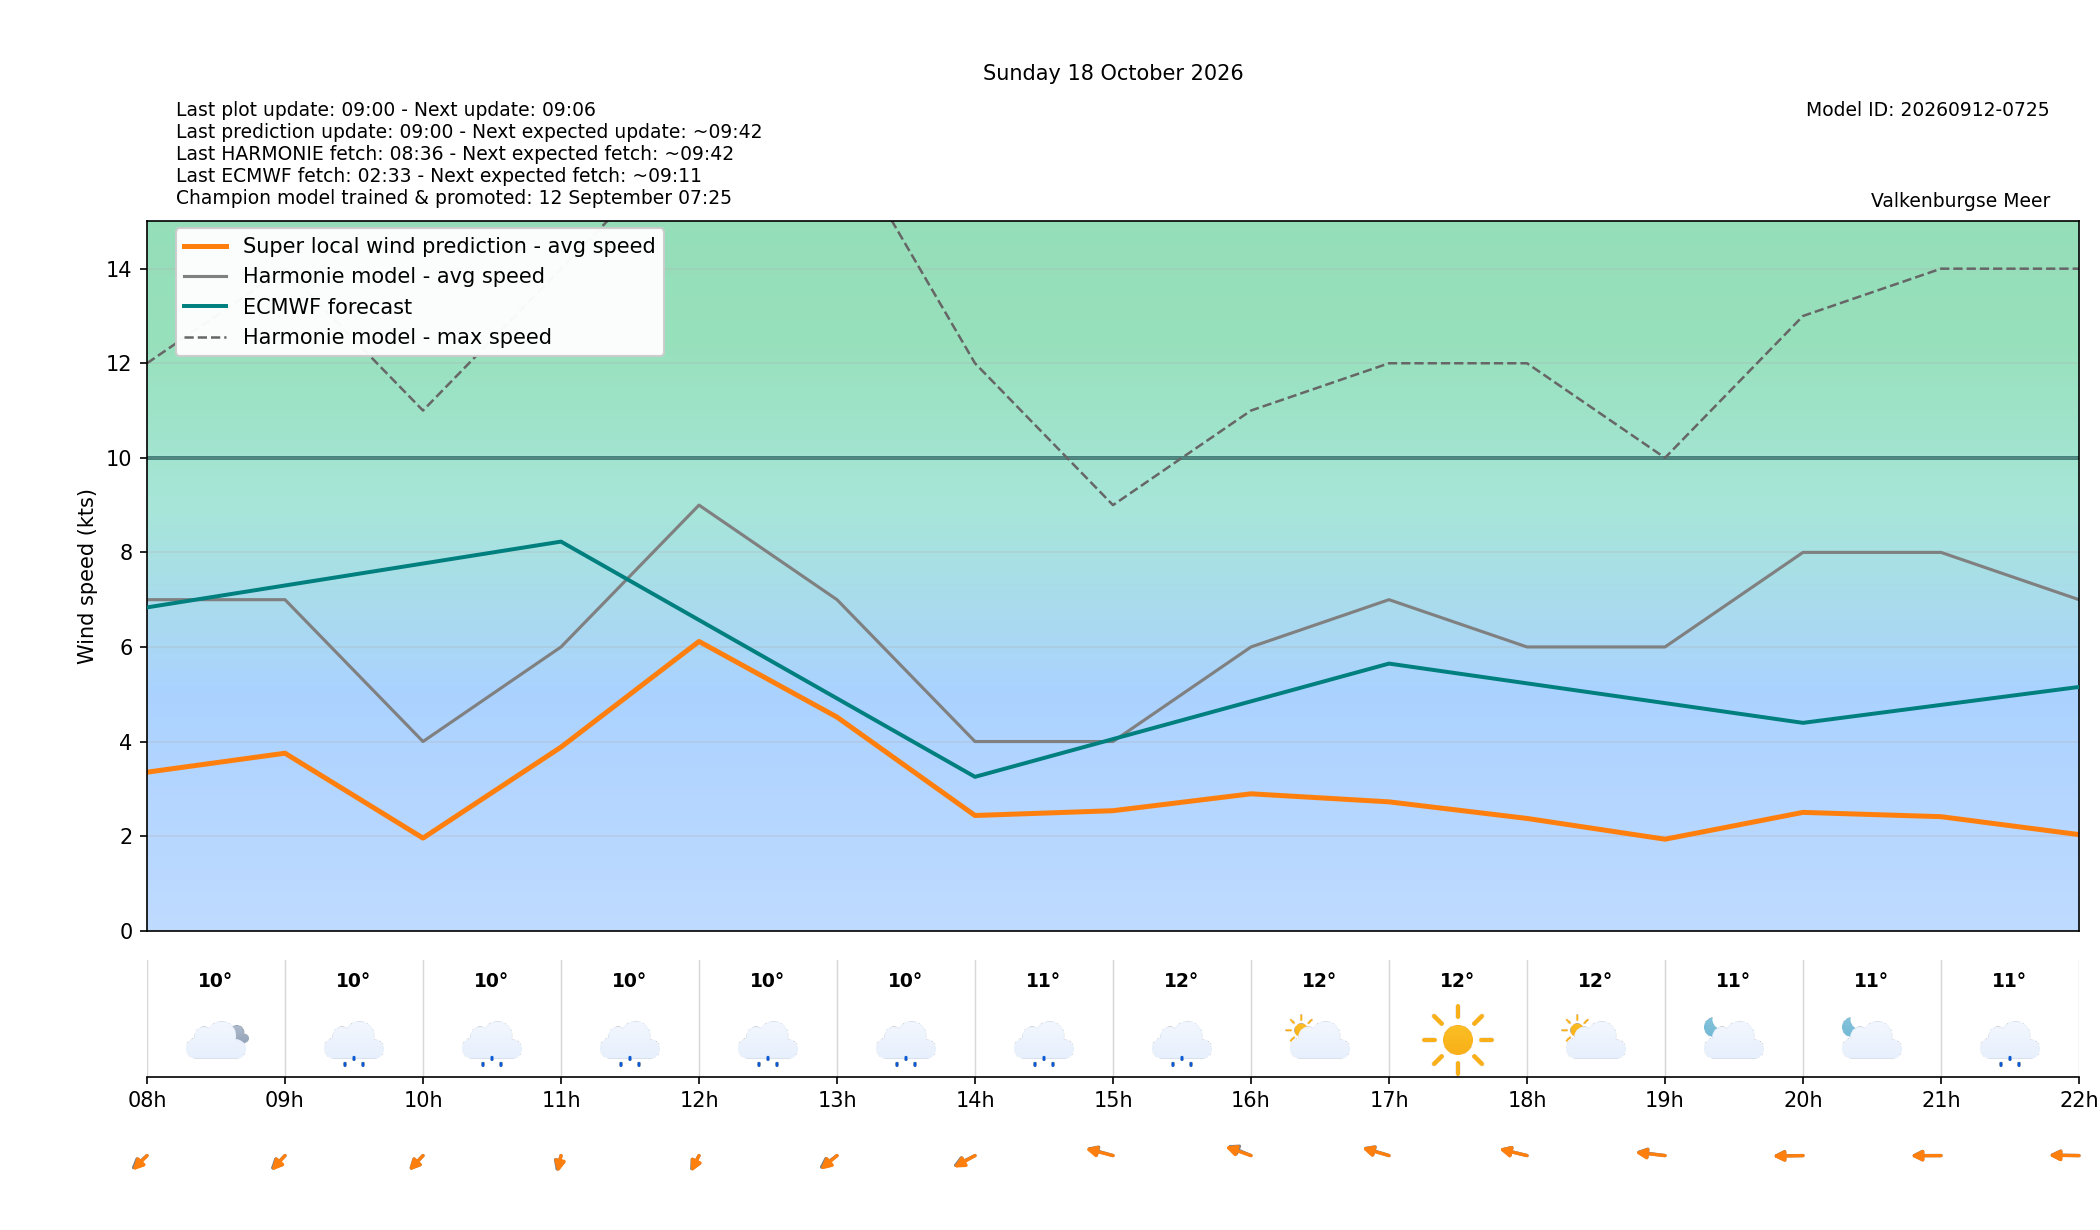

Values plotted in this chart, from the file beside it:
target_time_utc, target_time_local, hour_utc, hour_local, forecast_wind_speed, forecast_wind_min, forecast_wind_max, lstm_pred_wind_speed, delta_speed_lstm_minus_forecast, forecast_wind_dir_deg, lstm_pred_wind_dir_deg, delta_dir_lstm_minus_forecast, forecast_temperature_c, weather_code, weather_source, is_daylight
2026-10-17T22:00:00Z, 2026-10-18T00:00:00+0200, 22, 00, 5.0, 5.0, 20.0, 2.614, -2.386, 8.0, 5.757, -2.243, 10.73, 53, knmi_p1, False
2026-10-17T23:00:00Z, 2026-10-18T01:00:00+0200, 23, 01, 10.0, 10.0, 23.0, 5.06, -4.94, 45.0, 44.31, -0.6883, 10.24, 61, knmi_p1, False
2026-10-18T00:00:00Z, 2026-10-18T02:00:00+0200, 00, 02, 7.0, 7.0, 21.0, 3.547, -3.453, 32.0, 30.68, -1.32, 10.09, 51, knmi_p1, False
2026-10-18T01:00:00Z, 2026-10-18T03:00:00+0200, 01, 03, 5.0, 5.0, 12.0, 1.695, -3.305, 40.0, 39.8, -0.1952, 9.483, 0, knmi_p1, False
2026-10-18T02:00:00Z, 2026-10-18T04:00:00+0200, 02, 04, 5.0, 5.0, 8.0, 1.823, -3.177, 7.0, 6.408, -0.5917, 8.541, 0, knmi_p1, False
2026-10-18T03:00:00Z, 2026-10-18T05:00:00+0200, 03, 05, 6.0, 6.0, 10.0, 2.628, -3.372, 13.0, 9.684, -3.316, 8.716, 0, knmi_p1, False
2026-10-18T04:00:00Z, 2026-10-18T06:00:00+0200, 04, 06, 6.0, 6.0, 10.0, 2.698, -3.302, 14.0, 14.13, 0.1327, 8.516, 0, knmi_p1, False
2026-10-18T05:00:00Z, 2026-10-18T07:00:00+0200, 05, 07, 7.0, 7.0, 11.0, 3.522, -3.478, 14.0, 12.3, -1.702, 8.867, 2, knmi_p1, False
2026-10-18T06:00:00Z, 2026-10-18T08:00:00+0200, 06, 08, 7.0, 7.0, 12.0, 3.352, -3.648, 32.0, 28.45, -3.549, 9.932, 3, knmi_p1, False
2026-10-18T07:00:00Z, 2026-10-18T09:00:00+0200, 07, 09, 7.0, 7.0, 14.0, 3.753, -3.247, 29.0, 26.46, -2.54, 10.15, 51, knmi_p1, True
2026-10-18T08:00:00Z, 2026-10-18T10:00:00+0200, 08, 10, 4.0, 4.0, 11.0, 1.957, -2.043, 28.0, 27.45, -0.551, 10.01, 51, knmi_p1, True
2026-10-18T09:00:00Z, 2026-10-18T11:00:00+0200, 09, 11, 6.0, 6.0, 14.0, 3.882, -2.118, 9.0, 6.153, -2.847, 9.921, 55, knmi_p1, True
2026-10-18T10:00:00Z, 2026-10-18T12:00:00+0200, 10, 12, 9.0, 9.0, 17.0, 6.117, -2.883, 17.0, 15.32, -1.679, 10.33, 55, knmi_p1, True
2026-10-18T11:00:00Z, 2026-10-18T13:00:00+0200, 11, 13, 7.0, 7.0, 17.0, 4.517, -2.483, 37.0, 33.3, -3.703, 10.21, 55, knmi_p1, True
2026-10-18T12:00:00Z, 2026-10-18T14:00:00+0200, 12, 14, 4.0, 4.0, 12.0, 2.436, -1.564, 48.0, 45.12, -2.878, 10.88, 51, knmi_p1, True
2026-10-18T13:00:00Z, 2026-10-18T15:00:00+0200, 13, 15, 4.0, 4.0, 9.0, 2.537, -1.463, 117.0, 114.5, -2.543, 12.02, 51, knmi_p1, True
2026-10-18T14:00:00Z, 2026-10-18T16:00:00+0200, 14, 16, 6.0, 6.0, 11.0, 2.894, -3.106, 127.0, 121.7, -5.28, 12.42, 2, knmi_p1, True
2026-10-18T15:00:00Z, 2026-10-18T17:00:00+0200, 15, 17, 7.0, 7.0, 12.0, 2.724, -4.276, 119.0, 117.1, -1.863, 12.01, 0, knmi_p1, True
2026-10-18T16:00:00Z, 2026-10-18T18:00:00+0200, 16, 18, 6.0, 6.0, 12.0, 2.373, -3.627, 114.0, 113.1, -0.8824, 11.75, 2, knmi_p1, True
2026-10-18T17:00:00Z, 2026-10-18T19:00:00+0200, 17, 19, 6.0, 6.0, 10.0, 1.934, -4.066, 103.0, 101, -2.03, 11.26, 2, knmi_p1, False
2026-10-18T18:00:00Z, 2026-10-18T20:00:00+0200, 18, 20, 8.0, 8.0, 13.0, 2.502, -5.498, 89.0, 87.73, -1.27, 10.96, 2, knmi_p1, False
2026-10-18T19:00:00Z, 2026-10-18T21:00:00+0200, 19, 21, 8.0, 8.0, 14.0, 2.411, -5.589, 90.0, 89.22, -0.781, 10.75, 51, knmi_p1, False
2026-10-18T20:00:00Z, 2026-10-18T22:00:00+0200, 20, 22, 7.0, 7.0, 14.0, 2.032, -4.968, 92.0, 90.82, -1.181, 10.55, 51, knmi_p1, False
2026-10-18T21:00:00Z, 2026-10-18T23:00:00+0200, 21, 23, 5.0, 5.0, 11.0, 1.446, -3.554, 80.0, 78.73, -1.271, 10.4, 51, knmi_p1, False
